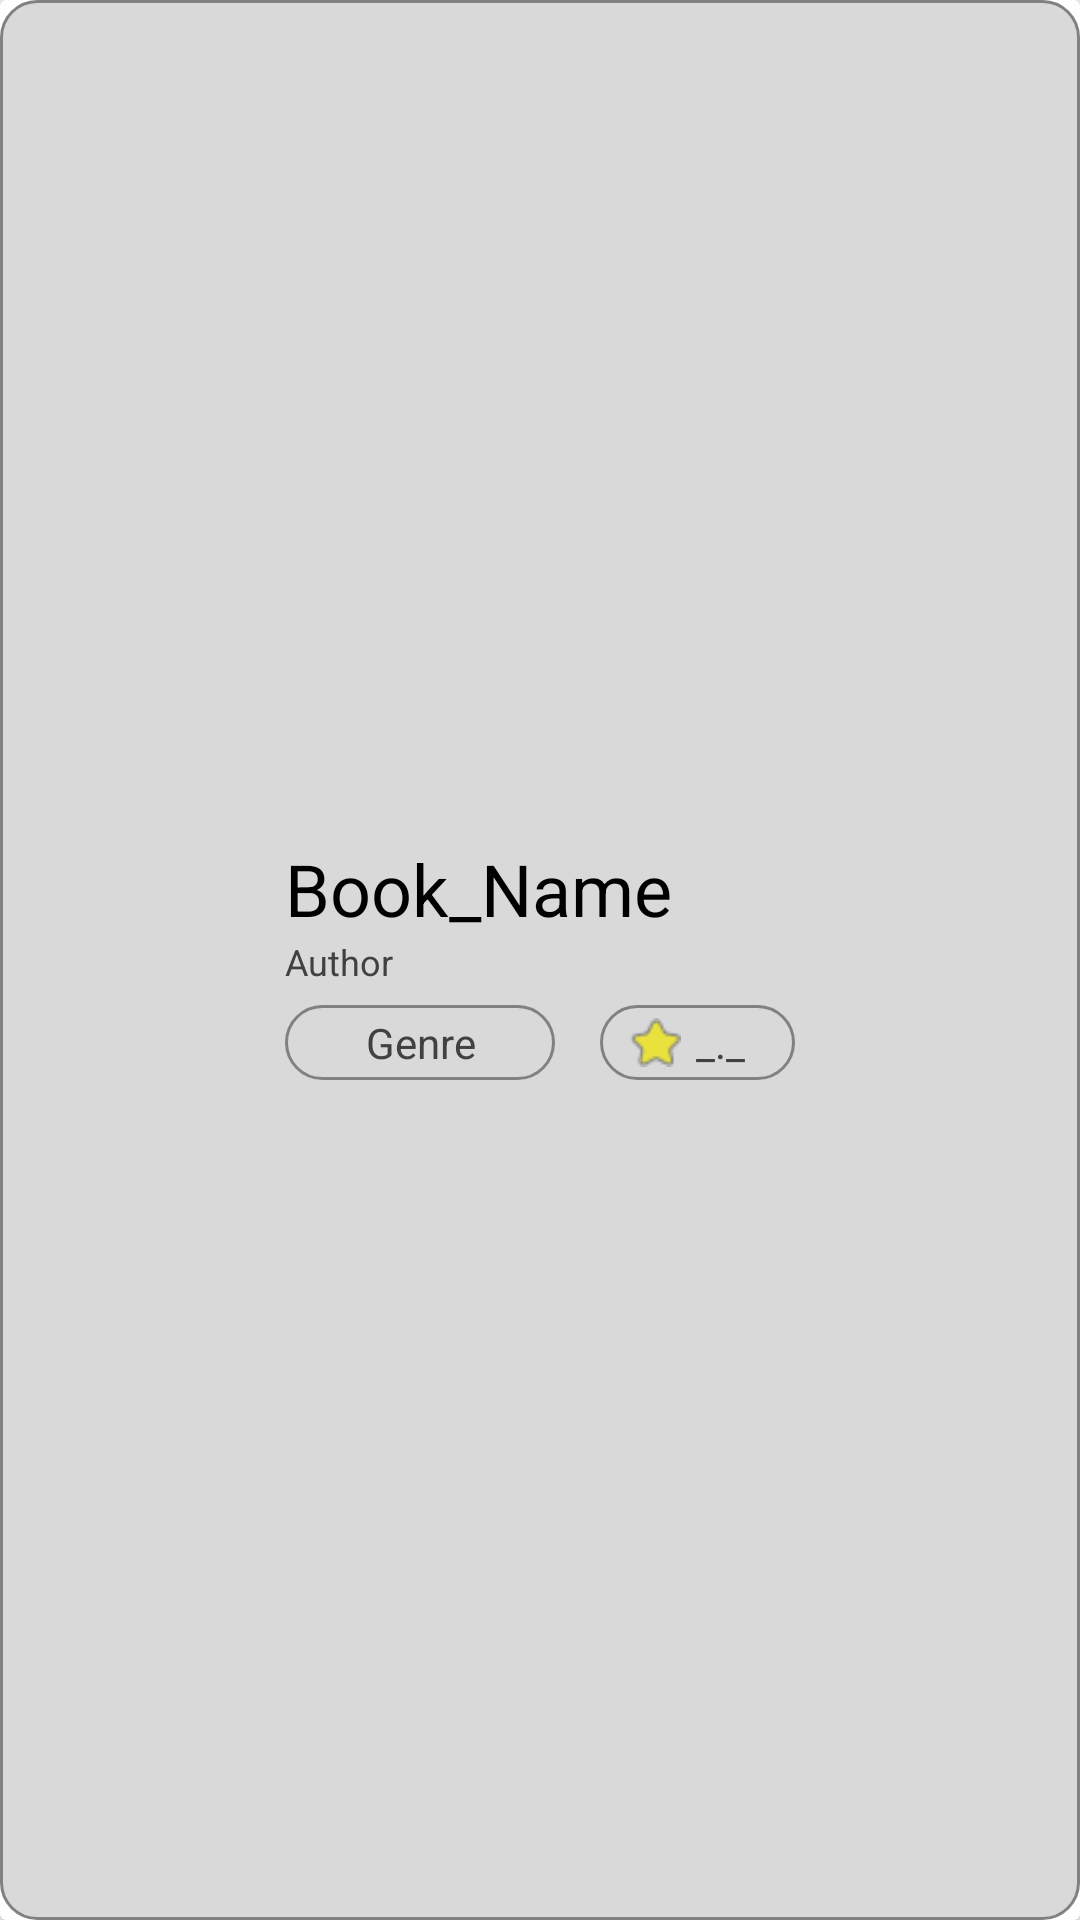

Write the Android layout XML for this screen, with the resource values it uses.
<!-- AndroidManifest.xml: application theme Theme.ProjekAkhir -->
<!-- res/layout/book_item.xml -->
<?xml version="1.0" encoding="utf-8"?>
<androidx.cardview.widget.CardView
    xmlns:android="http://schemas.android.com/apk/res/android"
    android:layout_width="330dp"
    android:layout_height="110dp"
    android:layout_gravity="center"
    android:layout_marginBottom="20dp"
    >
    
    <RelativeLayout
        android:layout_width="match_parent"
        android:layout_height="match_parent">

        <ImageButton
            android:id="@+id/bookItem"
            android:layout_width="match_parent"
            android:layout_height="match_parent"
            android:src="@drawable/eightshape"
            android:background="@null"
            />
        
        <ImageView
            android:id="@+id/bookPic"
            android:layout_width="55dp"
            android:layout_height="80dp"
            android:layout_centerVertical="true"
            android:layout_marginStart="20dp"
            />

        <RelativeLayout
            android:layout_width="210dp"
            android:layout_height="80dp"
            android:layout_toEndOf="@+id/bookPic"
            android:layout_centerVertical="true"
            android:layout_marginStart="20dp">

            <TextView
                android:id="@+id/titleBook"
                android:layout_width="wrap_content"
                android:layout_height="wrap_content"
                android:text="Book_Name"
                android:textSize="24sp"
                android:textColor="@color/black"
                />

            <TextView
                android:id="@+id/authorBook"
                android:layout_width="wrap_content"
                android:layout_height="wrap_content"
                android:layout_below="@+id/titleBook"
                android:text="Author"
                android:textSize="12sp"
                android:textColor="#414141"/>
            
            <RelativeLayout
                android:layout_width="match_parent"
                android:layout_height="25dp"
                android:layout_alignParentBottom="true">

                <RelativeLayout
                    android:id="@+id/genreBar"
                    android:layout_width="90dp"
                    android:layout_height="match_parent"
                    android:background="@drawable/eightshape">

                    <TextView
                        android:id="@+id/genreBook"
                        android:layout_width="match_parent"
                        android:layout_height="match_parent"
                        android:gravity="center"
                        android:text="Genre"
                        android:textSize="14sp"
                        android:textColor="#414141"
                        />

                </RelativeLayout>

                <RelativeLayout
                    android:id="@+id/ratingBar"
                    android:layout_width="65dp"
                    android:layout_height="match_parent"
                    android:background="@drawable/eightshape"
                    android:layout_toEndOf="@+id/genreBar"
                    android:layout_marginStart="15dp">
                    
                    <ImageView
                        android:id="@+id/star"
                        android:layout_width="17dp"
                        android:layout_height="17dp"
                        android:src="@drawable/star"
                        android:layout_centerVertical="true"
                        android:layout_marginStart="10dp"
                        />


                    <TextView
                        android:id="@+id/ratingBook"
                        android:layout_width="match_parent"
                        android:layout_height="match_parent"
                        android:gravity="center_vertical"
                        android:layout_toEndOf="@+id/star"
                        android:layout_marginStart="5dp"
                        android:text="_._"
                        android:textSize="14sp"
                        android:textColor="#414141"
                        />

                </RelativeLayout>
                
                <ImageView
                    android:id="@+id/bookStock"
                    android:layout_width="25dp"
                    android:layout_height="25dp"
                    android:layout_alignParentEnd="true"
                    />

            </RelativeLayout>

        </RelativeLayout>

    </RelativeLayout>

</androidx.cardview.widget.CardView>
<!-- resources referenced by this layout -->
<resources>
  <color name="black">#FF000000</color>
  <!-- drawable eightshape (drawable) -->
  <?xml version="1.0" encoding="utf-8"?>
  <shape
      android:shape="rectangle"
      xmlns:android="http://schemas.android.com/apk/res/android">
  
      <solid android:color="#D9D9D9"/>
      <stroke android:color="#818181"
          android:width="1dp"/>
      <corners android:radius="12dp"/>
  
  </shape>
  <!-- drawable star: png bitmap (drawable, 630 bytes) -->
  <style name="Theme.ProjekAkhir" parent="Theme.AppCompat.DayNight.DarkActionBar">
          
          <item name="colorPrimary">@color/purple_200</item>
          <item name="colorPrimaryVariant">@color/purple_700</item>
          <item name="colorOnPrimary">@color/white</item>
          
          <item name="colorSecondary">@color/teal_200</item>
          <item name="colorSecondaryVariant">@color/teal_700</item>
          <item name="colorOnSecondary">@color/black</item>
          
          <item name="android:statusBarColor">?attr/colorPrimaryVariant</item>
          <item name="android:windowAnimationStyle">@style/CustomActivityAnimation</item>
      </style>
  <color name="purple_200">#FFBB86FC</color>
  <color name="purple_700">#FF3700B3</color>
  <color name="white">#FFFFFFFF</color>
  <color name="teal_200">#FF03DAC5</color>
  <color name="teal_700">#FF018786</color>
  <style name="CustomActivityAnimation" parent="@android:style/Animation.Activity">
          <item name="android:activityOpenEnterAnimation">@anim/slide_in_right</item>
          <item name="android:activityOpenExitAnimation">@anim/slide_out_left</item>
          <item name="android:activityCloseEnterAnimation">@anim/slide_in_left</item>
          <item name="android:activityCloseExitAnimation">@anim/slide_out_right</item>
      </style>
</resources>
